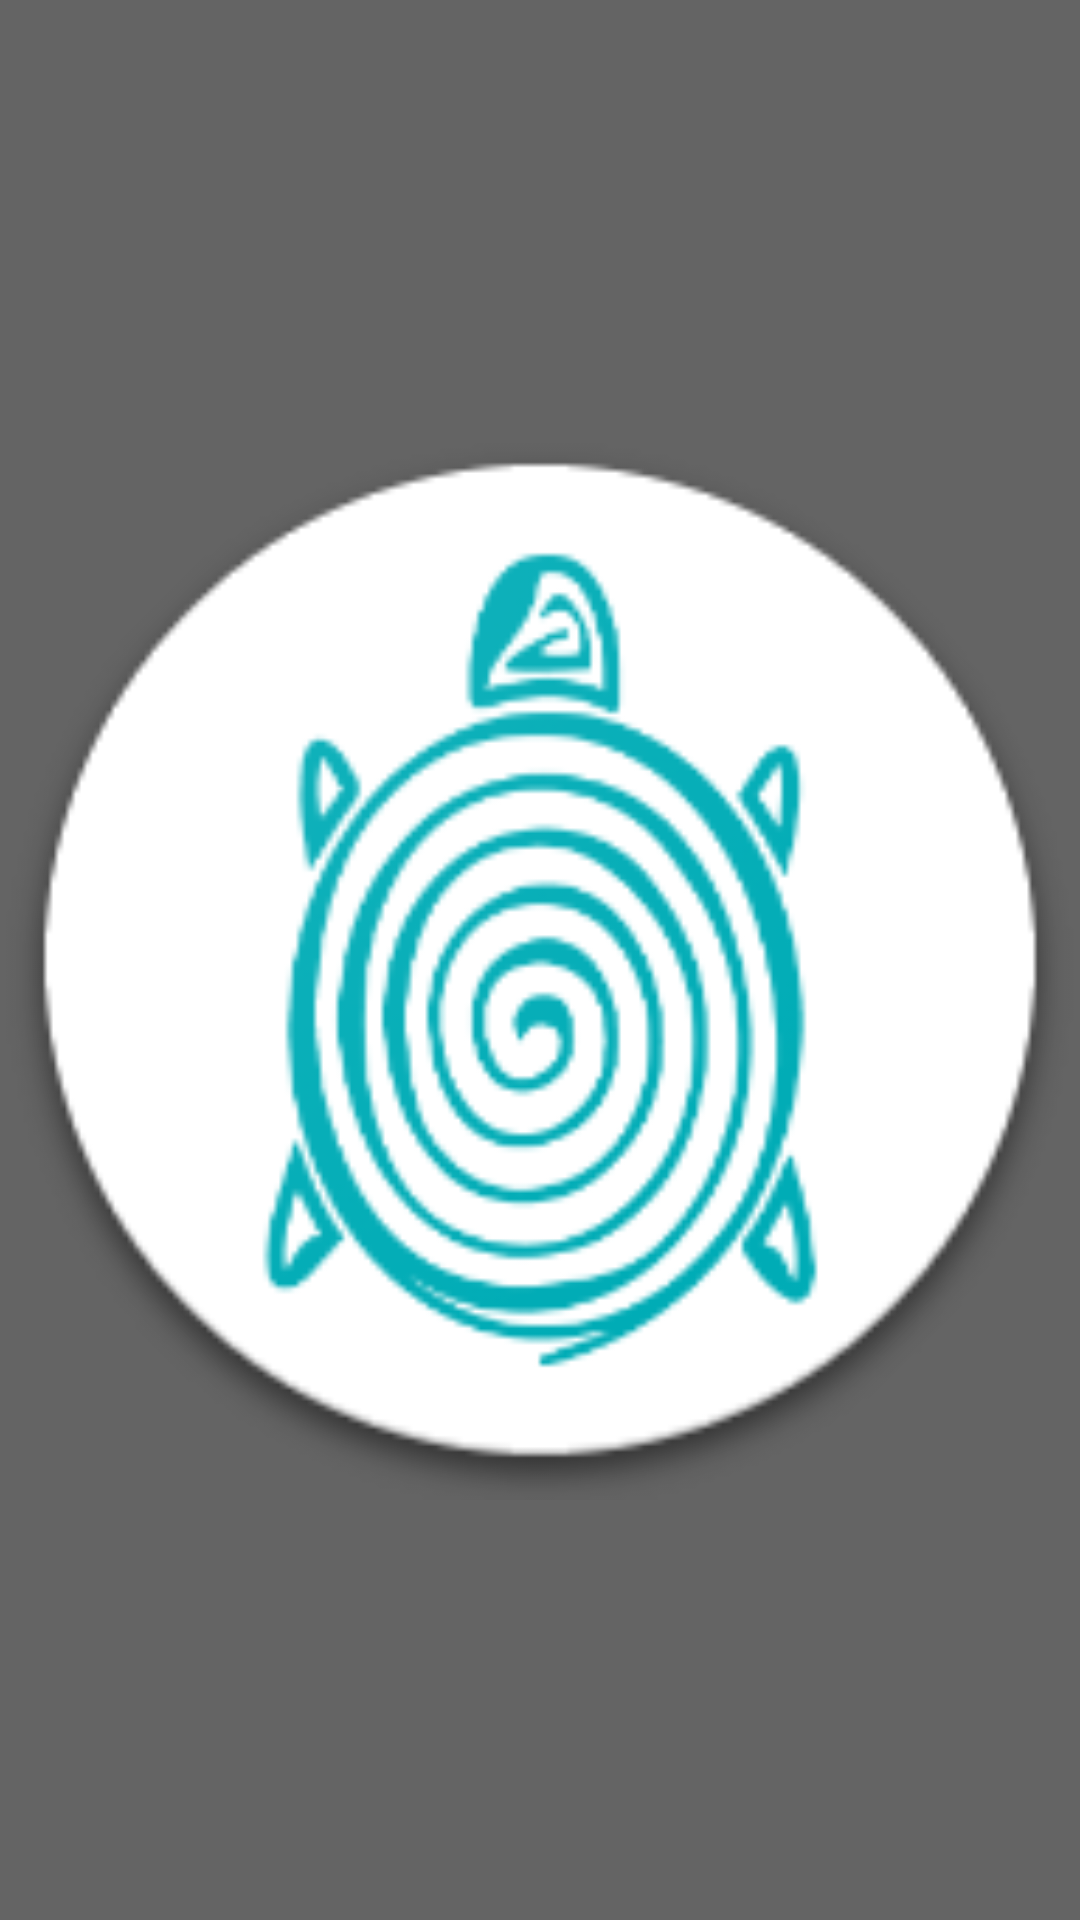

Reconstruct the res/layout file that produces this screen, plus the resources it refers to.
<!-- AndroidManifest.xml: application theme AppTheme -->
<!-- res/layout/listview_product_large_images.xml -->
<?xml version="1.0" encoding="utf-8"?>
<layout xmlns:android="http://schemas.android.com/apk/res/android"
    xmlns:app="http://schemas.android.com/apk/res-auto"
    xmlns:tools="http://schemas.android.com/tools">

    <data>
        <import type="android.view.View" />

        <variable
            name="scrollChangeListener"
            type="android.view.View.OnScrollChangeListener"/>
        <variable
            name="item"
            type="tkhub.project.kesbewa.data.model.ProductImage" />

    </data>

    <androidx.constraintlayout.widget.ConstraintLayout
        android:layout_width="match_parent"
        android:layout_height="match_parent">

        <com.tuyenmonkey.mkloader.MKLoader
            android:id="@+id/mkloader_itemproduct"
            android:layout_width="50dp"
            android:layout_height="50dp"
            app:layout_constraintLeft_toLeftOf="parent"
            app:layout_constraintTop_toTopOf="parent"
            app:layout_constraintBottom_toBottomOf="parent"
            app:layout_constraintRight_toRightOf="parent"
            app:mk_color="@color/colorPrimaryDark"
            app:mk_type="Whirlpool" />

        <androidx.appcompat.widget.AppCompatTextView
            android:id="@+id/txt_1"
            android:layout_width="wrap_content"
            android:layout_height="wrap_content"
            android:text="Please Wait"
            android:layout_marginTop="10dp"
            android:textColor="@color/textcolor0"
            android:textSize="15sp"
            app:fontFamily="@font/diavlo_light"
            app:layout_constraintLeft_toLeftOf="parent"
            app:layout_constraintRight_toRightOf="parent"
            app:layout_constraintTop_toBottomOf="@+id/mkloader_itemproduct" />
        <androidx.appcompat.widget.AppCompatTextView
            android:layout_width="wrap_content"
            android:layout_height="wrap_content"
            android:text="Image Is loading..."
            android:layout_marginTop="5dp"
            android:textColor="@color/textcolor0"
            android:textSize="15sp"
            app:fontFamily="@font/diavlo_light"
            app:layout_constraintLeft_toLeftOf="parent"
            app:layout_constraintRight_toRightOf="parent"
            app:layout_constraintTop_toBottomOf="@+id/txt_1" />

        <androidx.appcompat.widget.AppCompatImageView
            android:id="@+id/imageView_product_image_background"
            android:layout_width="match_parent"
            android:layout_height="match_parent"
            android:src="@mipmap/ic_launcher"
            app:img_url_cover="@{item.img_url}" />

        <androidx.constraintlayout.widget.ConstraintLayout
            android:id="@+id/cl_pro_image_right"
            android:layout_width="match_parent"
            android:layout_height="match_parent"
            android:background="#99000000"
            app:layout_constraintTop_toTopOf="parent"
            app:layout_constraintBottom_toBottomOf="parent"
            app:layout_constraintRight_toRightOf="parent" >


        </androidx.constraintlayout.widget.ConstraintLayout>



        <androidx.appcompat.widget.AppCompatImageView
            android:id="@+id/imageView_product_image"
            android:layout_width="match_parent"
            android:layout_height="match_parent"
            app:img_url="@{item.img_url}"
            android:src="@mipmap/ic_launcher" />



    </androidx.constraintlayout.widget.ConstraintLayout>



</layout>
<!-- resources referenced by this layout -->
<resources>
  <color name="colorPrimaryDark">#007c83</color>
  <color name="textcolor0">#252527</color>
  <!-- mipmap ic_launcher: png bitmap (mipmap-hdpi, 7516 bytes) -->
  <style name="AppTheme" parent="Theme.AppCompat.Light.DarkActionBar">
          
          <item name="colorPrimary">@color/colorPrimary</item>
          <item name="colorPrimaryDark">@color/colorPrimaryDark</item>
          <item name="colorAccent">@color/colorAccent</item>
  
      </style>
  <color name="colorPrimary">#00acb6</color>
  <color name="colorAccent">#D81B60</color>
</resources>
